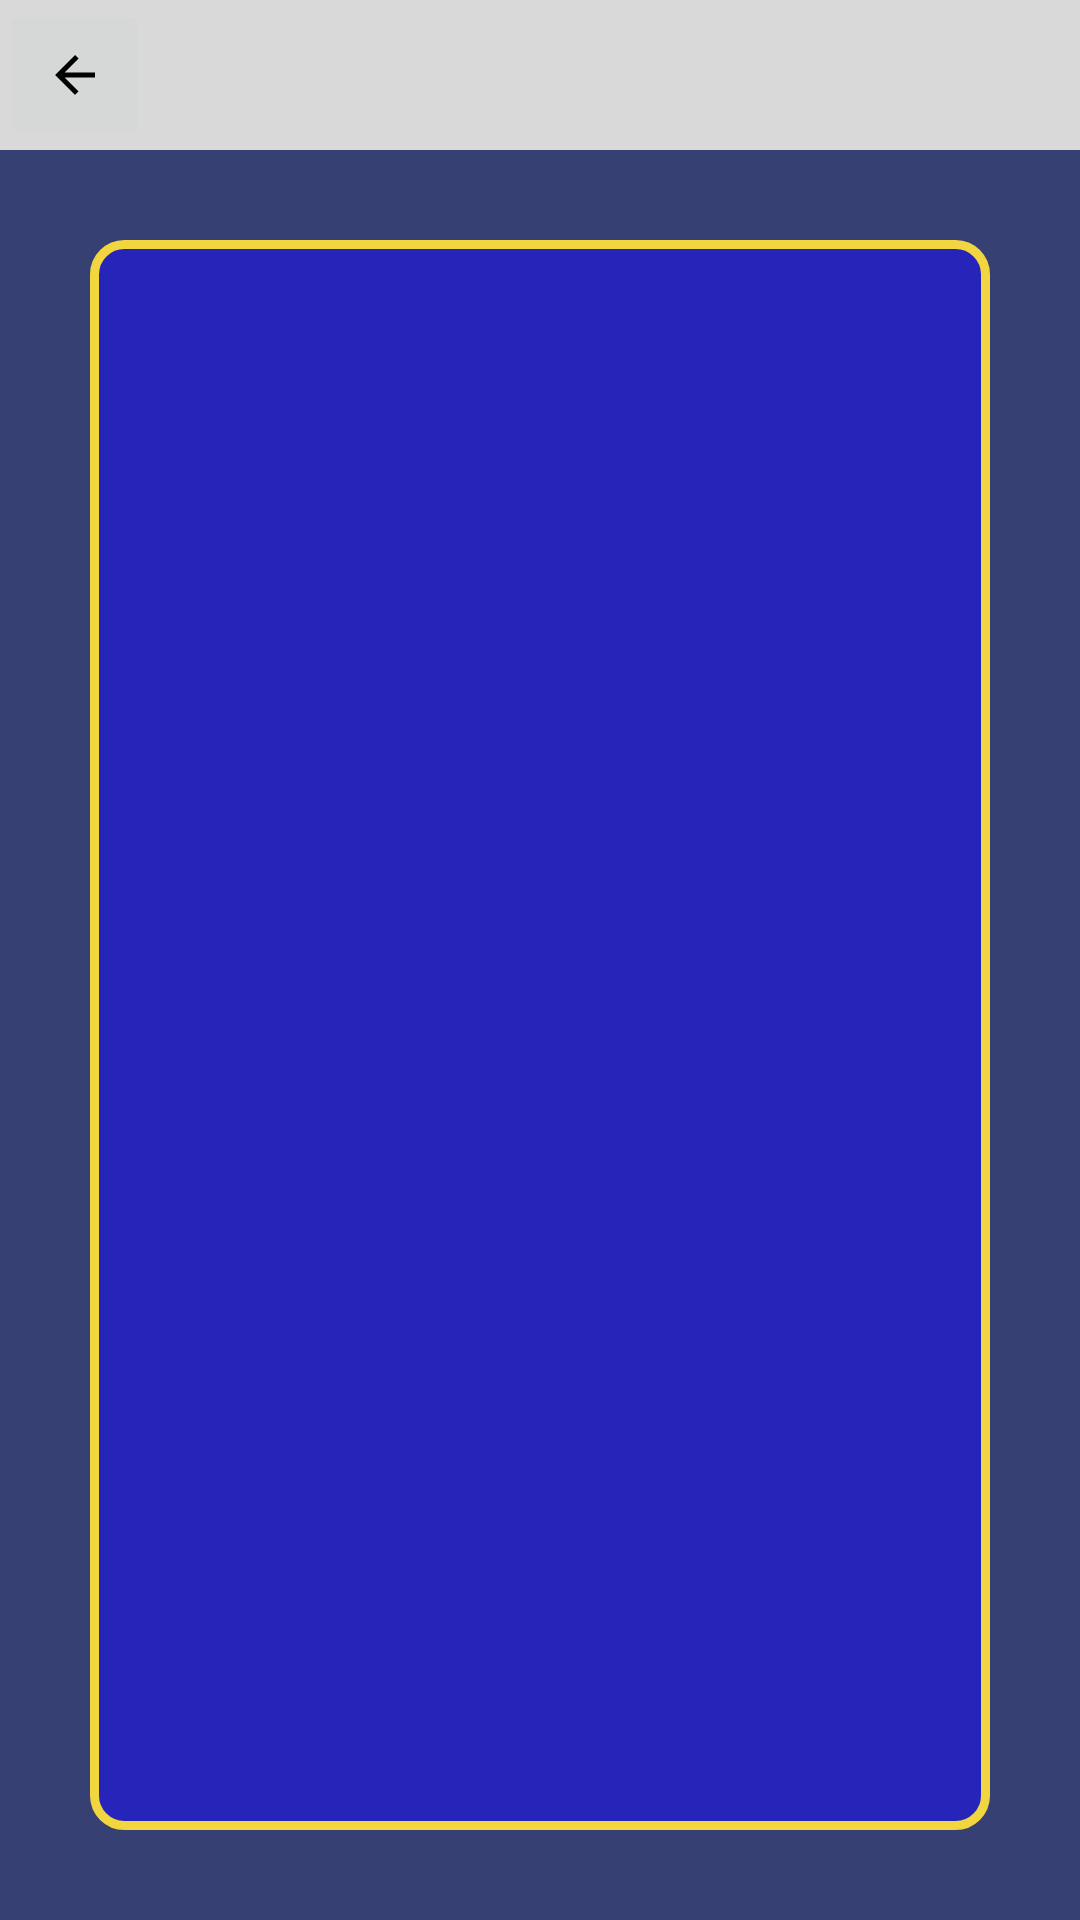

Here is an Android app screen rendered from its layout file. Give the layout XML and the strings, colors and styles it references.
<!-- AndroidManifest.xml: application theme Theme.Adfmp1h23balda -->
<!-- res/layout/activity_stat_screen.xml -->
<?xml version="1.0" encoding="utf-8"?>
<LinearLayout xmlns:android="http://schemas.android.com/apk/res/android"
  android:layout_width="match_parent"
  android:layout_height="match_parent"
  xmlns:app="http://schemas.android.com/apk/res-auto"
  android:orientation="vertical">
  <androidx.constraintlayout.widget.ConstraintLayout
    android:id="@+id/header"
    android:background="@color/light_grey"
    android:layout_width="match_parent"
    android:layout_height="wrap_content">
    <ImageButton
      android:id="@+id/backButton"
      app:layout_constraintTop_toTopOf="parent"
      app:layout_constraintStart_toStartOf="parent"
      android:src="@drawable/baseline_arrow_back_24"
      android:layout_width="50dp"
      android:layout_height="50dp"
      android:contentDescription="@string/todo" />
  </androidx.constraintlayout.widget.ConstraintLayout>
  <androidx.constraintlayout.widget.ConstraintLayout
    android:background="@drawable/stat_table_background"
    android:layout_margin="30dp"
    android:layout_width="match_parent"
    android:layout_height="match_parent">
    <ListView
      android:id="@+id/statList"
      android:layout_width="match_parent"
      android:layout_height="match_parent"/>
  </androidx.constraintlayout.widget.ConstraintLayout>
</LinearLayout>
<!-- resources referenced by this layout -->
<resources>
  <color name="light_grey">#FFD9D9D9</color>
  <!-- drawable baseline_arrow_back_24 (drawable) -->
  <vector
    xmlns:android="http://schemas.android.com/apk/res/android"
    android:height="20dp"
    android:width="20dp"
    android:viewportHeight="24"
    android:viewportWidth="24">
      <path android:fillColor="@color/black" android:pathData="M20,11H7.83l5.59,-5.59L12,4l-8,8 8,8 1.41,-1.41L7.83,13H20v-2z"/>
  </vector>
  <!-- drawable stat_table_background (drawable) -->
  <?xml version="1.0" encoding="utf-8"?>
  <shape xmlns:android="http://schemas.android.com/apk/res/android" android:shape="rectangle">
    <corners android:radius="10dp" />
    <stroke
      android:width="3dp"
      android:color="?attr/colorPrimary" />
    <solid android:color="@color/deep_blue" />
  </shape>
  <string name="todo" translatable="false">TODO</string>
  <style name="Theme.Adfmp1h23balda" parent="Theme.MaterialComponents.Light.NoActionBar">
      <item name="backgroundColor">@color/blue</item>
      <item name="colorOnBackground">@color/yellow</item>
      <item name="colorPrimary">@color/yellow</item>
      <item name="colorSecondary">@color/green</item>
      <item name="colorOnPrimary">@color/black</item>
      <item name="android:windowBackground">?attr/backgroundColor</item>
    </style>
  <color name="black">#FF000000</color>
  <color name="deep_blue">#FF2724B9</color>
  <color name="blue">#FF374072</color>
  <color name="yellow">#FFF2D640</color>
  <color name="green">#FF41C835</color>
</resources>
